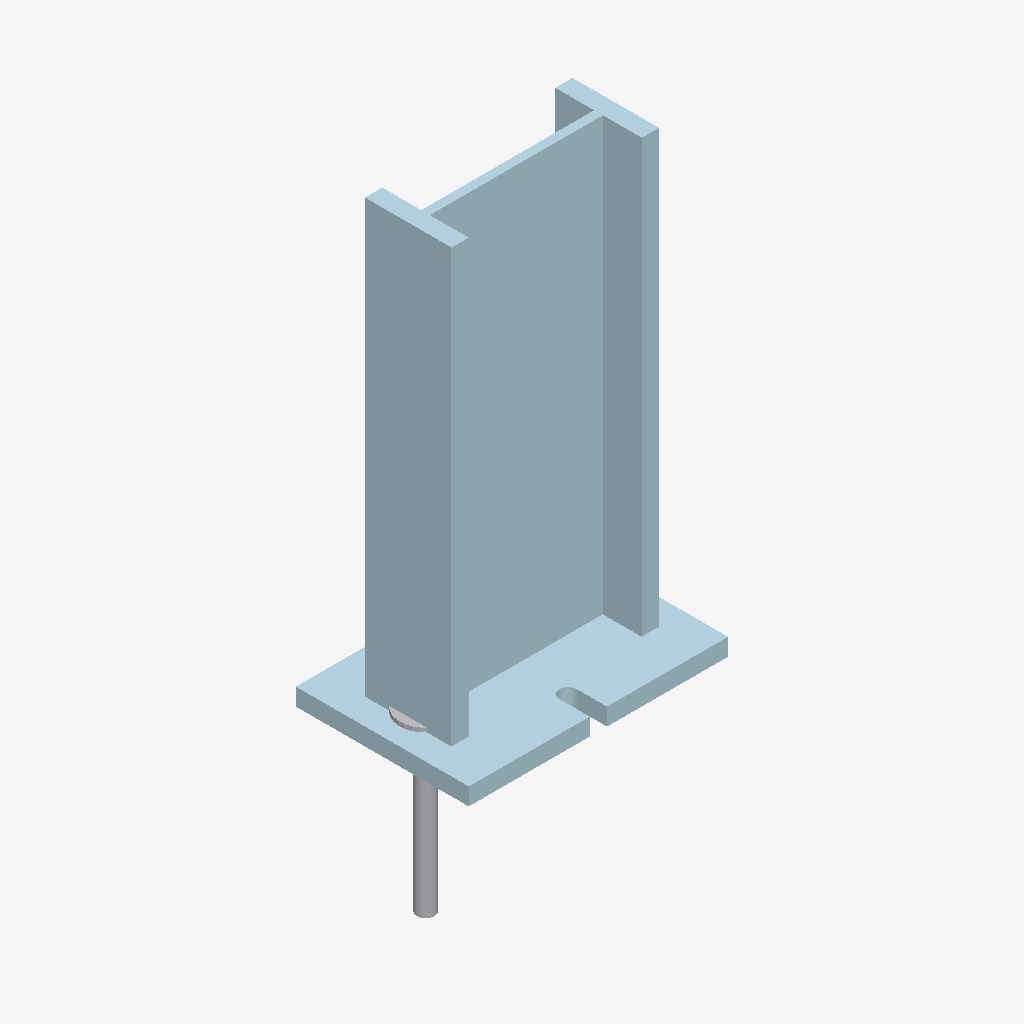
Isometric view of an IFC building model (IFC-SPF (STEP), schema IFC4, length unit millimetre), seen from the south-west, elements coloured by IFC class (only those large enough to see are counted): 4 plates (pale blue), 2 other elements (light grey).
Extent 0.6 m × 0.4 m × 1.4 m (x, y, z). Storeys (1): My Storey at 0.00 m. Elements (12): 8 IfcMechanicalFastener, 4 IfcPlate.

HEADER;
FILE_DESCRIPTION(('ViewDefinition [CoordinationView]'),'2;1');
FILE_NAME('welded_profile.ifc','2023-11-09T21:33:47+05:00',(),(),'IfcOpenShell v0.7.0-6c9e130ca','BlenderBIM 0.0.231104-4e76f36','');
FILE_SCHEMA(('IFC4'));
ENDSEC;
DATA;
#112=IFCPROJECT('3HxSwZIED3HROlSTd_UHZV',$,'My Project',$,$,$,$,(#70,#71),#86);
#98=IFCSITE('19kCKOSVv26O2WYrFzykin',$,'My Site',$,$,#72,$,$,$,$,$,$,$,$);
#113=IFCBUILDING('26P9KTZSP9EgCfXb3rFkWV',$,'My Building',$,$,#99,$,$,$,$,$,$);
#126=IFCBUILDINGSTOREY('004GN1Fq1A0feDxXJPPbWq',$,'My Storey',$,$,#114,$,$,$,$);
#147=IFCPLATE('2kWn8e0tT5vQFD_7aytTtX',$,'Web',$,$,#134,#129,$,.SHEET.);
#148=IFCPLATE('0upSEGRf1CxvBwn0OF2ueu',$,'Flange',$,$,#132,#130,$,.SHEET.);
#150=IFCPLATE('3K3g7fcBTBtB_0G6FxADm3',$,'Base',$,$,#136,#133,$,.SHEET.);
#149=IFCPLATE('1Ha3B0CL1EWubf2FjHpaqc',$,'Flange',$,$,#135,#130,$,.SHEET.);
#314=IFCMECHANICALFASTENER('2dQH94S013YPTBEZ_0YTun',$,'Stud',$,'STUD',#320,#210,$,40.0,500.0,.USERDEFINED.);
#229=IFCMECHANICALFASTENER('0XfA24PwHD19N4OPKk5JGi',$,'Washer',$,'WASHER',#253,#241,$,40.0,$,.USERDEFINED.);
ENDSEC;
